Run: headless pygame with SDL's dummy video driver; simulated clock (each Clock.tick advances the game by its frame time, no real sleeping); random seed 0; keys injected as events and as key.get_pressed() state; mouse plan: one left click at the window centre at the start of phase 2, then a move to the lower-right quarter at the start of phase 3.
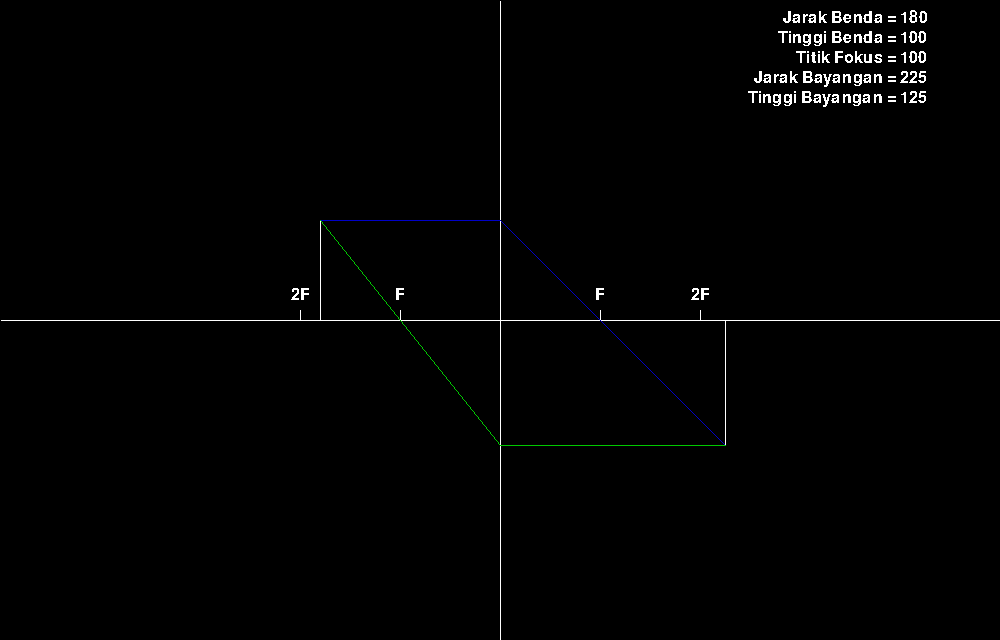
Frame 1 of 4 · flips 1–60 · no input
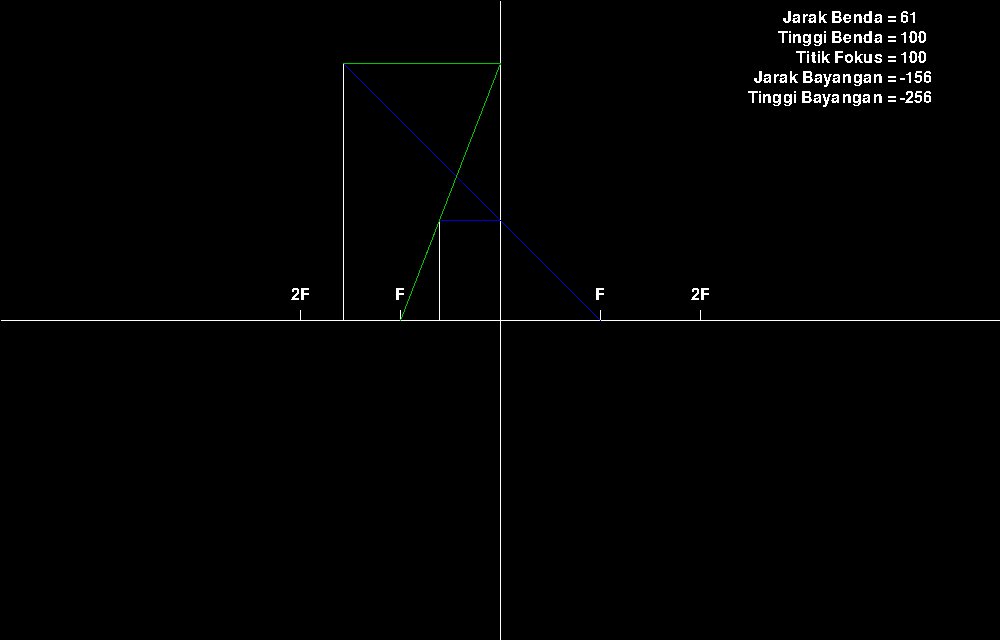
Frame 2 of 4 · flips 61–180 · clicked the window centre · tapped SPACE, RETURN · held RIGHT (→), D
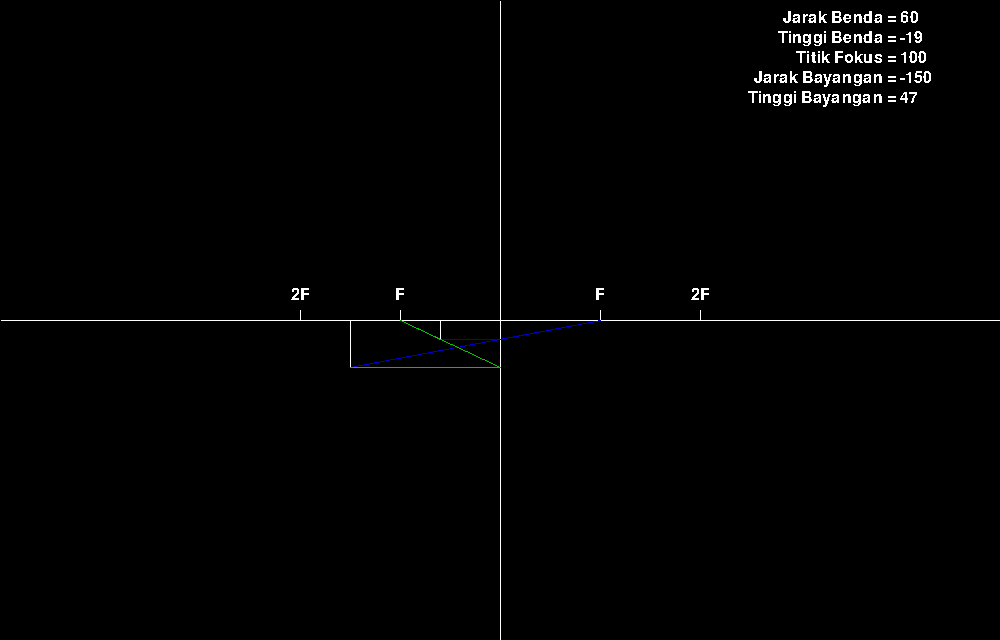
Frame 3 of 4 · flips 181–300 · moved the mouse to the lower-right quarter · held DOWN (↓), S
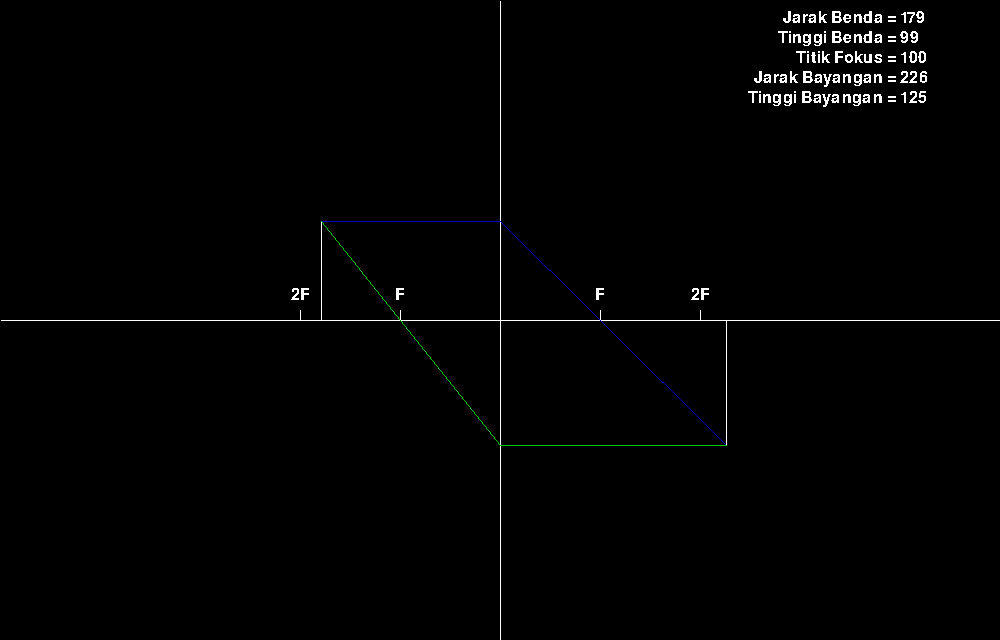
Frame 4 of 4 · flips 301–420 · held LEFT (←), A, UP (↑), W

The pygame program that drew these frames:

import pygame
from pygame import gfxdraw

pygame.init()
# Bikin window
SCREEN = pygame.display.set_mode((1000, 640), pygame.RESIZABLE)
# Buat title
pygame.display.set_caption("Pembiasan Cahaya - Lensa Cembung")

# Color
WHITE = (255,255,255)
BLACK = (0,0,0)

RED = (200, 0, 0)
GREEN = (0, 200, 0)
BLUE = (0, 0, 200)

jarak_benda = 180
tinggi_benda = 100
fokus = 100

"""
RUMUS
Jarak Bayangan = (Fokus * Jarak Benda) / (Jarak Benda - Fokus)
Tinggi Bayangan = (Jarak Bayangan / Jarak Benda) * Tinggi Benda
"""

# Konfersi kordinat titik
def cv_coor(x, y):
	# Kuadran ke 2
	x = SCREEN.get_width()//2 + x * -1
	y = SCREEN.get_height()//2 + y * -1
	return x, y

# DDA
"""
	ALGORITMA untuk membuat garis dengan titik
1. titik awal, titik akhir
2. (10, 10), (35, 42)
	panjang_x = x2 - x1 (35 - 10) = 25
	panjang_y = y2 - y1 (42 - 10) = 32
3. step = max(panjang_x, panjang_y) = 32
4. penaikan_x = panjang_x / step = 25/32 = 0.7
	penaikan_y = panjang_y / step = 32/32 = 1
5.	x ,  y
	10, 10
	11  11     10.7
	11  12      11.4
	12 13		12.1

	35  42
"""



def DDA(xy1, xy2, color):
	# Variabel lokal [0, 1] (x, y)
	x = xy1[0]
	y = xy1[1]

	# Ambil Panjangnya kordinat
	dx = xy2[0] - xy1[0]
	dy = xy2[1] - xy1[1]

	# Ambil kordinat ter-panjang
	step = max(abs(dx), abs(dy))

	# Ambil butuh brapa increment untuk x dan y
	xinc = dx/step
	yinc = dy/step

	# Gambar garisnya
	for i in range(step):
		x += xinc
		y += yinc
		gfxdraw.pixel(SCREEN, round(x), round(y), color)

FONT = pygame.font.Font(None, 24)

def draw_text(teks, x, y):
	text = FONT.render(teks, False, WHITE)
	text_pos = text.get_rect(centerx=x, centery=y - 15)
	SCREEN.blit(text, text_pos)

# atur gerakan
def atur_gerakan():
	global jarak_benda, tinggi_benda, fokus, last_pos_mouse, mouse_gerak, benda1

	# Buat ngambil key yang ditekan
	keys = pygame.key.get_pressed()

	# Buat ngambil mouse yang ditekan
	mouse = pygame.mouse.get_pressed()
	mouse_pos = pygame.mouse.get_pos()

	if keys[pygame.K_RIGHT]:
		jarak_benda -= 1
	if keys[pygame.K_LEFT]:
		jarak_benda += 1
	if keys[pygame.K_UP]:
		tinggi_benda += 1
	if keys[pygame.K_DOWN]:
		tinggi_benda -= 1
	
	if keys[pygame.K_RCTRL]:
		fokus -= 1
	if keys[pygame.K_RALT]:
		fokus += 1


	if mouse[0] and collision(mouse_pos[0], mouse_pos[1], 3, 3, benda1.x, benda1.y, benda1.w, benda1.h):
		# print("masuk")
		jarak_benda = (mouse_pos[0] - SCREEN.get_width()//2) * -1
		tinggi_benda = (mouse_pos[1] - SCREEN.get_height()//2) * -1
		benda1.x, benda1.y = cv_coor(jarak_benda, tinggi_benda)
		benda1.x -= 10
		benda1.y -= 5
		benda1.h = tinggi_benda

	# if mouse[0]:
	# 	jarak_benda = (mouse_pos[0] - SCREEN.get_width()//2) * -1
	# 	tinggi_benda = (mouse_pos[1] - SCREEN.get_height()//2) * -1

def collision(x1, y1, width1, height1, x2, y2, width2, height2): # mouse, line
	if (x1 + width1) > x2 and (y1 + height1) > y2 and (x1 + width1) < (x2 + width2) and (y1 + height1) < (y2 + height2):
		return True

x_11, y_11 = cv_coor(jarak_benda, tinggi_benda)
benda1 = pygame.Rect(x_11 - 10, y_11 - 20, 20, tinggi_benda)

# Awal
def main():
	run = True

	while run:
		# Gambar Background
		SCREEN.fill(BLACK)

		# Buat bayangan
		try:
			jarak_bayangan = ((fokus * jarak_benda) / (jarak_benda - fokus)) * -1
		except:
			jarak_bayangan = 0
		else:
			try:
				tinggi_bayangan = (jarak_bayangan / jarak_benda) * tinggi_benda
			except:
				tinggi_bayangan = 0

		# Garis x
		x1, y1 = 0, SCREEN.get_height()//2
		x2, y2 = SCREEN.get_width(), SCREEN.get_height()//2
		DDA((x1, y1), (x2, y2), WHITE)

		# Garis y
		x1, y1 = SCREEN.get_width()//2, 0
		x2, y2 = SCREEN.get_width()//2, SCREEN.get_height()
		DDA((x1, y1), (x2,y2), WHITE)

		# Buat benda
		x1, y1 = cv_coor(jarak_benda, 0)
		x2, y2 = cv_coor(jarak_benda, tinggi_benda)
		pygame.draw.line(SCREEN, WHITE, (x1, y1), (x2, y2))


		# Buat titik fokus 1 kiri
		x1, y1 = cv_coor(fokus, 0)
		x2, y2 = cv_coor(fokus, 10)
		pygame.draw.line(SCREEN, WHITE, (x1, y1), (x2,y2))
		draw_text("F", x2, y2)

		# titik fokus 2 kiri
		x1, y1 = cv_coor(fokus * 2, 0)
		x2, y2 = cv_coor(fokus * 2, 10)
		pygame.draw.line(SCREEN, WHITE, (x1, y1), (x2,y2))
		draw_text("2F", x2, y2)

		# Buat titik fokus 1 kanan
		x1, y1 = cv_coor(fokus * -1, 0)
		x2, y2 = cv_coor(fokus * -1, 10)
		pygame.draw.line(SCREEN, WHITE, (x1, y1), (x2,y2))
		draw_text("F", x2, y2)

		# titik fokus 2 kanan
		x1, y1 = cv_coor(fokus * 2 * -1, 0)
		x2, y2 = cv_coor(fokus * 2 * -1, 10)
		pygame.draw.line(SCREEN, WHITE, (x1, y1), (x2,y2))
		draw_text("2F", x2, y2)

		# Box info
		teks = [
			f"Jarak Benda = ",
			f"Tinggi Benda = ",
			f"Titik Fokus = ",
			f"Jarak Bayangan = ",
			f"Tinggi Bayangan = ",
		]
		value = [
			jarak_benda,
			tinggi_benda,
			fokus,
			(int(jarak_bayangan)*-1),
			(int(tinggi_bayangan)*-1),
		]

		x1 = SCREEN.get_width() - 100
		y1 = 10
		for txt, val in zip(teks, value):
			teks_obj = FONT.render(txt, False, WHITE)
			teks_rect = teks_obj.get_rect(topright=(x1, y1))
			SCREEN.blit(teks_obj, teks_rect)

			value_obj = FONT.render(str(val), False, WHITE)
			SCREEN.blit(value_obj, (x1, y1))
			y1 += 20

		# Benda
		# Buat sinar 1 ke tengah
		x1, y1 = cv_coor(jarak_benda, tinggi_benda)
		x2, y2 = cv_coor(0, tinggi_benda)
		pygame.draw.line(SCREEN, BLUE, (x1, y1), (x2,y2))

		# Buat sinar 1 ke fokus
		x1, y1 = cv_coor(0, tinggi_benda)
		x2, y2 = cv_coor(fokus * -1, 0)
		pygame.draw.line(SCREEN, BLUE, (x1, y1), (x2,y2))

		# Buat sinar 1 ke bayangan
		x1, y1 = cv_coor(fokus * -1, 0)
		x2, y2 = cv_coor(jarak_bayangan, tinggi_bayangan)
		pygame.draw.line(SCREEN, BLUE, (x1, y1), (x2,y2))


		# Buat bayangan
		x1, y1 = cv_coor(jarak_bayangan, 0)
		x2, y2 = cv_coor(jarak_bayangan, tinggi_bayangan)
		pygame.draw.line(SCREEN, WHITE, (x1, y1), (x2,y2))

		# Buat sinar 2 ke tengah
		x1, y1 = cv_coor(jarak_bayangan, tinggi_bayangan)
		x2, y2 = cv_coor(0, tinggi_bayangan)
		pygame.draw.line(SCREEN, GREEN, (x1, y1), (x2,y2))

		# Buat sinar 2 ke fokus
		x1, y1 = cv_coor(0, tinggi_bayangan)
		x2, y2 = cv_coor(fokus, 0)
		pygame.draw.line(SCREEN, GREEN, (x1, y1), (x2,y2))

		# Buat sinar 2 ke benda
		x1, y1 = cv_coor(fokus, 0)
		x2, y2 = cv_coor(jarak_benda, tinggi_benda)
		pygame.draw.line(SCREEN, GREEN, (x1, y1), (x2,y2))


		atur_gerakan()



		# nampilin apa yg sudah di gambar
		pygame.display.flip()

		# event handler
		for event in pygame.event.get():
			if event.type == pygame.QUIT:
				run = False

if __name__ == "__main__":
	main()
	pygame.quit()
